Photos from the image-classification dataset "nonfixed_data" in the GitHub repository k6zma/CavitationBubbles. Its 14 classes are: 0_water, 12.5_ alcohol, 12.5_alcohol, 25_ alcohol, 25_alcohol, 50_ alcohol, 50_alcohol, 5_ alcohol, 5_alcohol, 75_ alcohol, 75_alcohol, 96_ alcohol, 96_alcohol, Water.

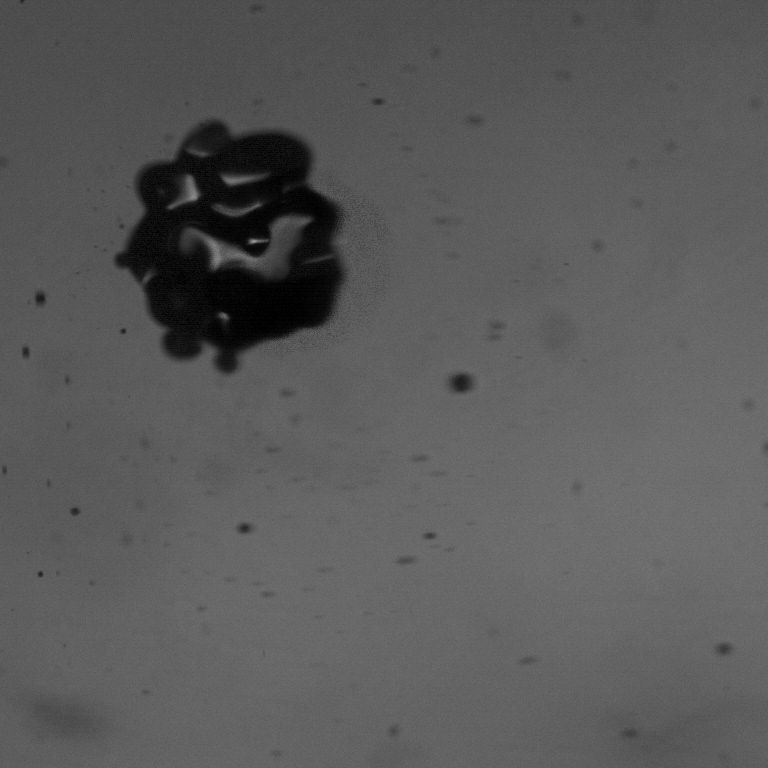
Label: 75_alcohol

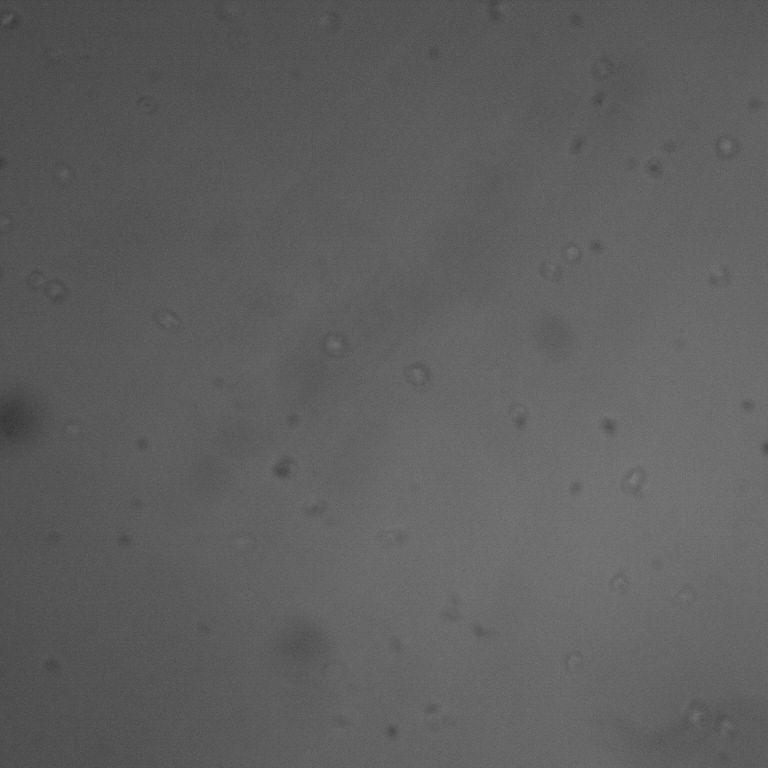
Label: 0_water

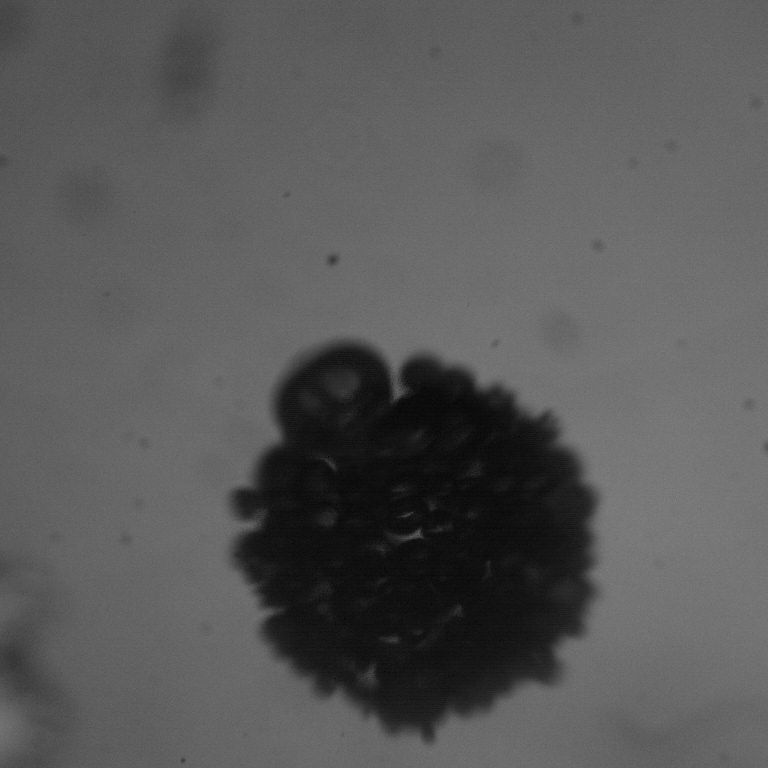
Label: 25_ alcohol

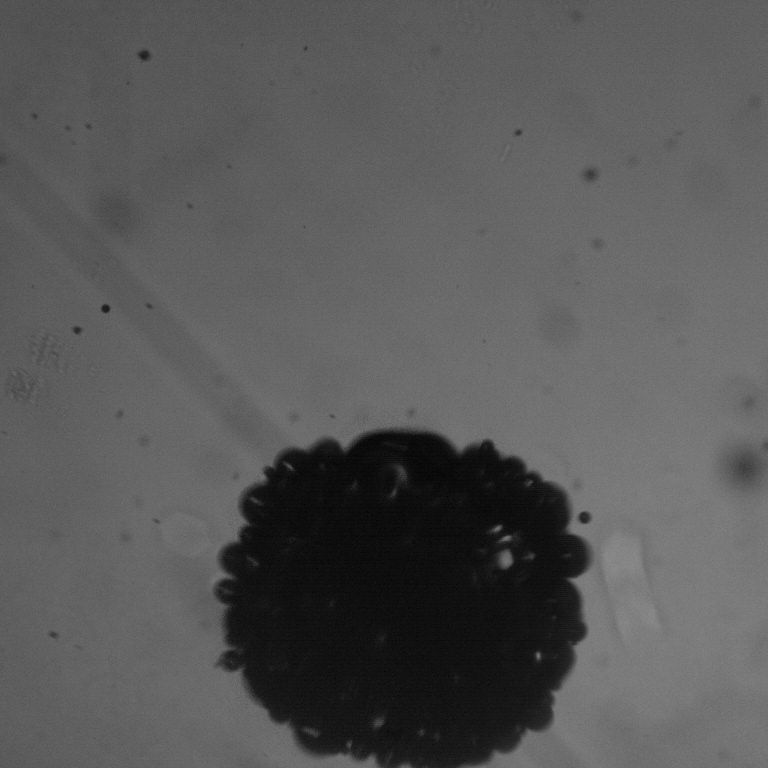
Label: 25_alcohol

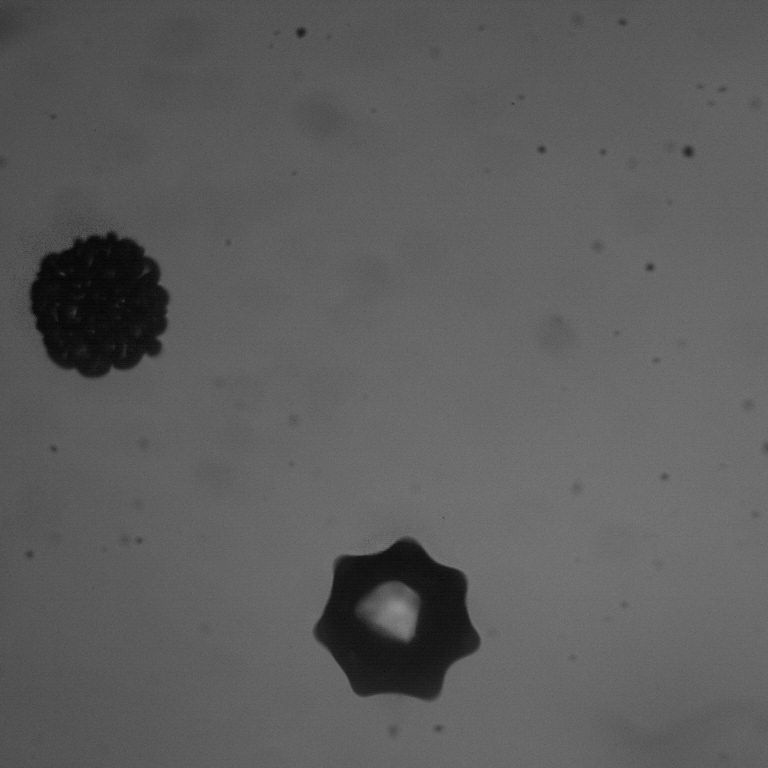
Label: 5_alcohol

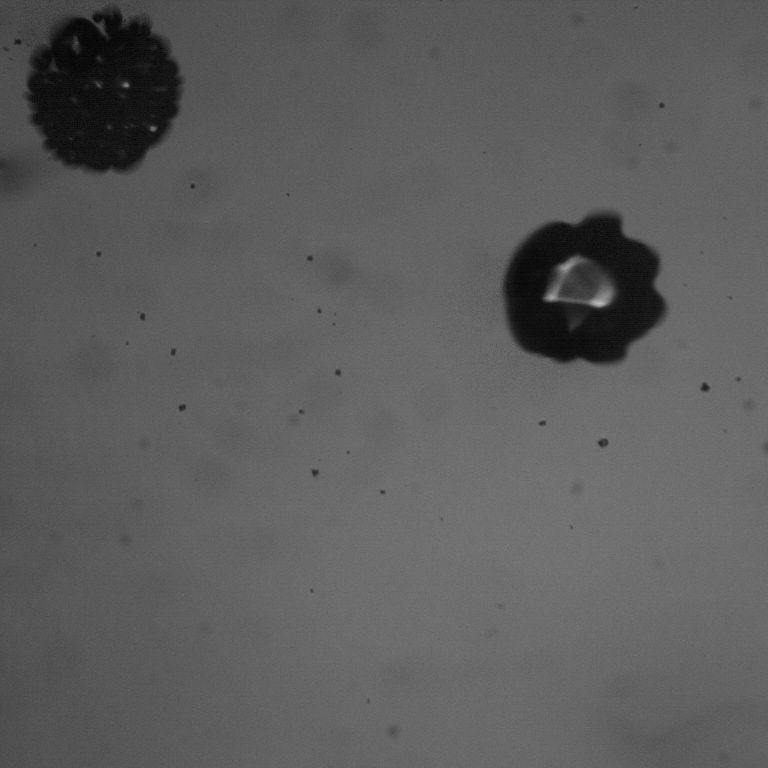
Label: 5_ alcohol
